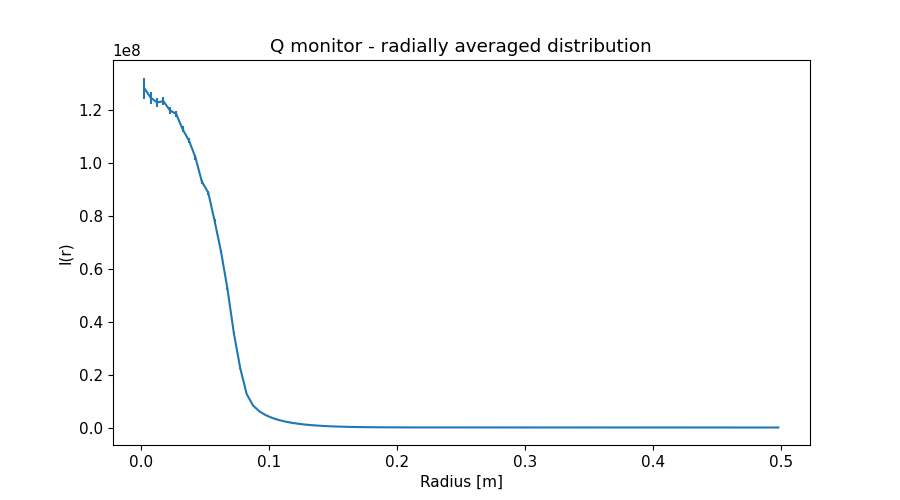

Values plotted in this chart, from the file beside it:
x_axis, Intensity, Error
2.500000000000000052e-03, 1.281798890999999940e+08, 4.009657720000000205e+06
7.499999999999999722e-03, 1.245985287999999970e+08, 2.262234765999999829e+06
1.250000000000000069e-02, 1.227840039000000060e+08, 1.728537908000000054e+06
1.750000000000000167e-02, 1.232374262999999970e+08, 1.491163656999999890e+06
2.249999999999999917e-02, 1.198315717999999970e+08, 1.293501510999999940e+06
2.750000000000000014e-02, 1.183890217000000030e+08, 1.160674023000000045e+06
3.250000000000000111e-02, 1.126542660999999940e+08, 1.047870758000000031e+06
3.749999999999999861e-02, 1.083167900999999940e+08, 9.604217702999999747e+05
4.250000000000000305e-02, 1.020073370999999940e+08, 8.762903484999999637e+05
4.750000000000000056e-02, 9.286393518999999762e+07, 7.785944499000000069e+05
5.249999999999999806e-02, 8.871509639000000060e+07, 7.418243749000000535e+05
5.750000000000000250e-02, 7.794053903000000119e+07, 6.638461829000000143e+05
6.250000000000000000e-02, 6.637234721999999881e+07, 5.857746382999999914e+05
6.750000000000000444e-02, 5.233819068999999762e+07, 4.884250702000000165e+05
7.249999999999999500e-02, 3.559129661999999732e+07, 3.621324834999999730e+05
7.749999999999999944e-02, 2.232580510000000149e+07, 2.382979966000000131e+05
8.250000000000000389e-02, 1.263475040000000037e+07, 1.046145978000000032e+05
8.749999999999999445e-02, 8.294075542000000365e+06, 3.480865022000000317e+04
9.249999999999999889e-02, 6.059450262000000104e+06, 1.499052727000000050e+04
9.750000000000000333e-02, 4.633914725999999791e+06, 9.908952337000000625e+03
1.024999999999999939e-01, 3.607144717000000179e+06, 7.117426191999999901e+03
1.074999999999999983e-01, 2.837257436000000220e+06, 5.275521537999999964e+03
1.125000000000000028e-01, 2.244003888999999966e+06, 4.017140058999999837e+03
1.174999999999999933e-01, 1.788221351999999955e+06, 3.112202816999999868e+03
1.224999999999999978e-01, 1.426549009000000078e+06, 2.436873360999999932e+03
1.275000000000000022e-01, 1.138545658999999985e+06, 1.915915531000000101e+03
1.325000000000000067e-01, 9.106975433000000194e+05, 1.519742042000000083e+03
1.375000000000000111e-01, 7.279233133000000380e+05, 1.216103452000000061e+03
1.424999999999999878e-01, 5.797580844999999972e+05, 9.665659279000000197e+02
1.474999999999999922e-01, 4.627271362000000081e+05, 7.734892052999999805e+02
1.524999999999999967e-01, 3.680426572000000160e+05, 6.183690070999999762e+02
1.575000000000000011e-01, 2.933593565999999992e+05, 4.955517171000000189e+02
1.625000000000000056e-01, 2.326389141999999993e+05, 3.947638708000000065e+02
1.675000000000000100e-01, 1.853822563000000082e+05, 3.154020007999999962e+02
1.724999999999999867e-01, 1.477822968999999866e+05, 2.505318958999999950e+02
1.774999999999999911e-01, 1.183112811999999976e+05, 1.985261070999999902e+02
1.824999999999999956e-01, 9.568135609000000113e+04, 1.574718911999999875e+02
1.875000000000000000e-01, 7.814352992000000086e+04, 1.241217299000000054e+02
1.925000000000000044e-01, 6.470866621999999916e+04, 9.804192630999999380e+01
1.975000000000000089e-01, 5.421099766999999702e+04, 7.689544979999999441e+01
2.025000000000000133e-01, 4.660491311000000132e+04, 6.076953574000000202e+01
2.074999999999999900e-01, 4.078849839000000065e+04, 4.800541164999999921e+01
2.124999999999999944e-01, 3.643602494999999908e+04, 3.815699551000000156e+01
2.174999999999999989e-01, 3.323727083999999741e+04, 3.108459168999999989e+01
2.225000000000000033e-01, 3.091917033000000083e+04, 2.599003722000000138e+01
2.275000000000000078e-01, 2.918361907000000065e+04, 2.254493481000000088e+01
2.325000000000000122e-01, 2.791945621000000028e+04, 2.027767438000000055e+01
2.374999999999999889e-01, 2.690729360000000088e+04, 1.877417076000000051e+01
2.424999999999999933e-01, 2.604027191999999923e+04, 1.776043346999999883e+01
2.474999999999999978e-01, 2.532145230000000083e+04, 1.703709926000000152e+01
2.525000000000000022e-01, 2.461299808000000121e+04, 1.644593320999999975e+01
2.575000000000000067e-01, 2.388304509999999937e+04, 1.590931576999999919e+01
2.625000000000000111e-01, 2.317705101999999897e+04, 1.541106264999999986e+01
2.675000000000000155e-01, 2.240428790999999910e+04, 1.489973675000000064e+01
2.725000000000000200e-01, 2.158518894999999975e+04, 1.438129898999999945e+01
2.775000000000000244e-01, 2.075750316000000021e+04, 1.386565724999999993e+01
2.824999999999999734e-01, 1.987474438999999984e+04, 1.333379681000000083e+01
2.874999999999999778e-01, 1.891976542999999947e+04, 1.277547868000000086e+01
2.924999999999999822e-01, 1.796267901999999958e+04, 1.221646637999999996e+01
2.974999999999999867e-01, 1.697504351999999926e+04, 1.164669186999999972e+01
... 40 more rows
